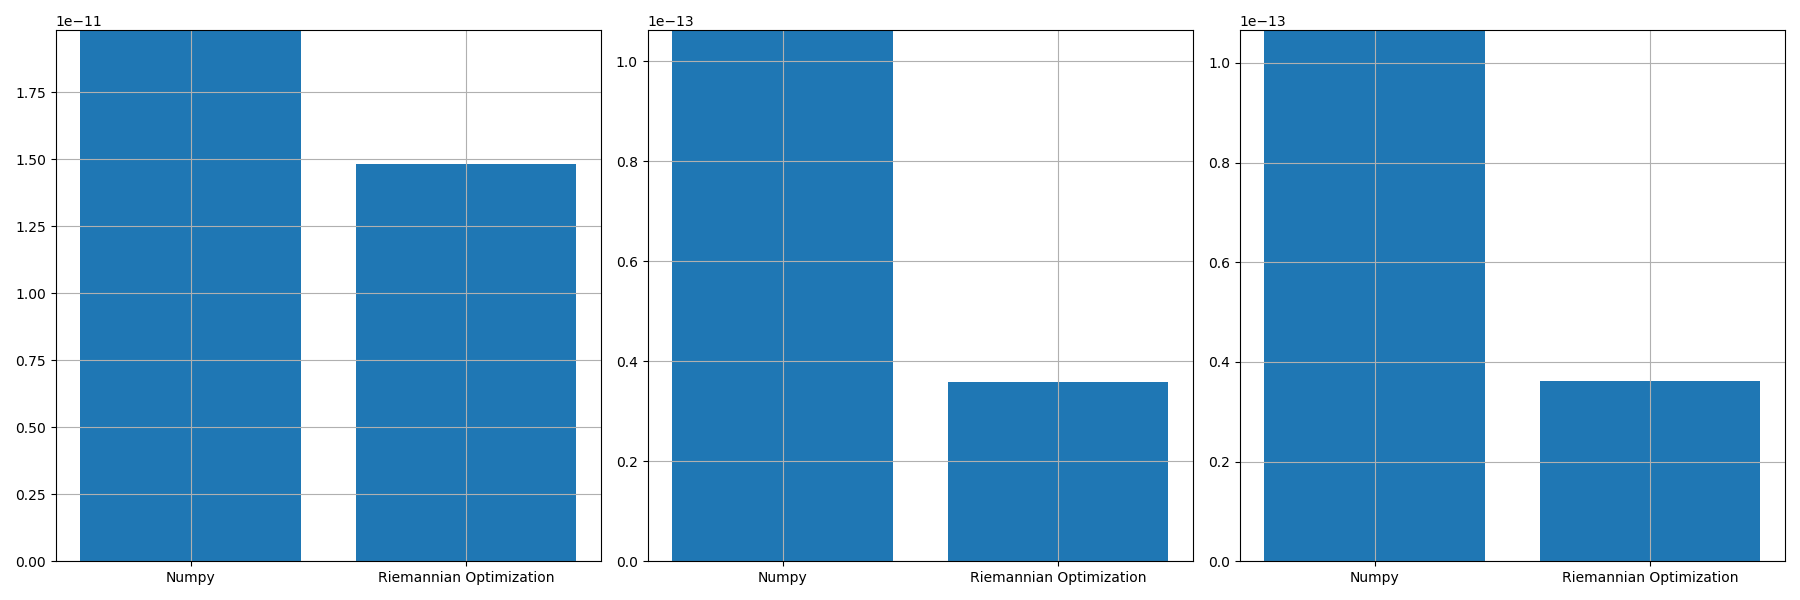

The table this chart was drawn from, first rows:
, norm_prop, norm_conv, norm_prop_IU, norm_prop_IV, norm_conv_IU0, norm_conv_IV0
0, 1.4802144145726845e-11, 1.980847631220588e-11, 3.595449517621763e-14, 3.6087382778288237e-14, 1.0623248229240417e-13, 1.0657904947417869e-13
